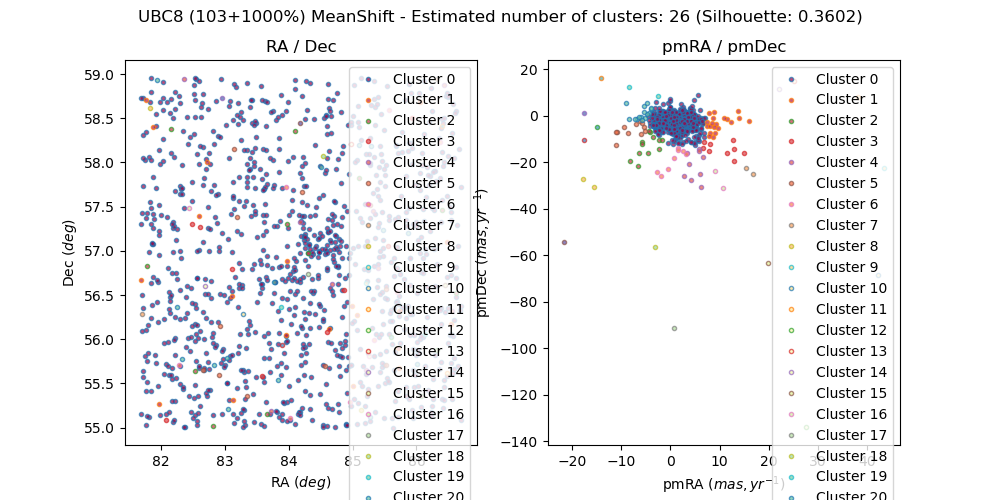

The data file committed next to this chart (first rows):
, source_id, ra, dec, pmra, pmdec, parallax, group, member, in_range
0, 281627400807763072, 84.67, 58.53, -3.065, -3.771, 2.086, 0, True, 
1, 267941844000370432, 81.86, 57.07, -2.478, -1.757, -0.2875, 0, False, 
2, 268456759039501824, 84.08, 56.27, 3.546, -6.145, -0.1872, 0, False, 
3, 268100792150400512, 83.71, 55.62, 0.2756, -0.3482, -0.158, 0, False, 
4, 269205389018732672, 83.66, 56.94, 2.723, -5.502, 0.07578, 0, False, 
5, 281688522484710784, 83.99, 58.69, -0.974, 1.581, 1.636, 0, False, 
6, 269649145039009152, 85.33, 58.72, 1.413, -9.471, 1.53, 0, False, 
7, 281498959809016448, 81.87, 57.84, 3.054, -2.891, -0.1593, 0, False, 
8, 281563766573063040, 81.81, 58.06, 1.733, -1.303, 0.2283, 0, False, 
9, 269278747059306368, 85.83, 57.43, -0.5446, -4.785, 0.7522, 0, False, 
10, 268402814248863104, 84.99, 56.38, 9.634, -5.348, 0.4711, 1, False, 
11, 268159478582003200, 85.33, 55.81, 0.3083, -0.5117, 1.604, 0, False, 
12, 281597297379898880, 83.39, 58.62, -1.094, -0.594, 0.3836, 0, False, 
13, 269121654335518208, 82.79, 56.46, -1.283, 1.457, 0.3718, 0, False, 
14, 281656469146397312, 84.7, 58.71, 6.898, -7.49, 1.251, 0, False, 
15, 265114797741591936, 85.35, 55.18, 2.595, -2.285, -0.7842, 0, False, 
16, 281555520235794176, 82.2, 58.06, -3.081, -4.028, 1.996, 0, True, 
17, 265089612054181888, 84.9, 55.04, -2.439, -1.809, 0.2355, 0, False, 
18, 265008072100138624, 84.09, 55.04, 2.156, 2.428, 0.5639, 0, False, 
19, 281773945092524416, 82.54, 58.7, 1.653, -3.258, 0.102, 0, False, 
20, 268410343326803584, 84.24, 56.3, 1.587, -4.991, 0.3715, 0, False, 
21, 267593298812980864, 82.11, 55.97, -0.1758, -0.7942, 0.06314, 0, False, 
22, 268227308999975168, 85.8, 56.35, -1.016, -0.6347, -0.1454, 0, False, 
23, 265095105317234816, 85.13, 55.2, -17.74, -27.32, 4.265, 8, False, 
24, 269309091004446464, 84.22, 57.31, 0.5137, -3.931, 1.088, 0, False, 
25, 281551775024375680, 81.85, 58.03, -2.812, -3.885, 2.103, 0, True, 
26, 269745764623305216, 85.87, 58.13, 3.004, -1.479, 0.3032, 0, False, 
27, 265098850527632256, 84.53, 55.02, -0.4129, -1.169, 0.1522, 0, False, 
28, 269751880656919296, 86.56, 58.33, 2.14, -1.818, 0.4662, 0, False, 
29, 268911342672870784, 86.48, 57.62, 0.493, -2.082, 0.3006, 0, False, 
30, 265064529445075456, 85.61, 55.11, 0.3423, -2.056, 0.4461, 0, False, 
31, 269204843556713600, 83.55, 56.89, 3.059, -2.634, 0.08482, 0, False, 
32, 281488480088706432, 82.3, 57.74, -3.334, -4.018, 2.02, 0, True, 
33, 269175874003044352, 82.78, 56.66, 0.3937, -0.6046, 0.0153, 0, False, 
34, 281787654628208768, 82.09, 58.69, -2.359, -5.269, 0.6935, 0, False, 
35, 281848540084212480, 81.84, 58.96, -3.198, -3.999, 2.119, 0, True, 
36, 267870581903111424, 81.96, 56.65, -0.7418, -0.1844, -0.4555, 0, False, 
37, 269120726622652928, 82.98, 56.5, 1.852, -0.6815, 0.7277, 0, False, 
38, 268894158508336768, 86.54, 57.44, 0.6873, -0.1081, 0.1253, 0, False, 
39, 268152022518921600, 86.01, 55.88, 1.253, -1.081, 0.282, 0, False, 
40, 268517885012349696, 85.35, 57.14, 1.678, -1.903, 0.306, 0, False, 
41, 269434675846909696, 83.44, 57.52, 0.1626, -2.286, 0.4487, 0, False, 
42, 281763461074963072, 81.92, 58.42, -3.312, -3.673, 2.085, 0, True, 
43, 268055334215261312, 82.81, 55.14, -1.726, -1.604, 0.4126, 0, False, 
44, 269593654061613952, 84.54, 58.07, -3.074, -56.38, 4.035, 18, False, 
45, 269560020172184192, 85.68, 58.19, -1.467, -1.374, -1.034, 0, False, 
46, 281665677556398464, 85.24, 58.94, 2.933, 0.4047, -0.4324, 0, False, 
47, 270026316182199680, 86.12, 58.93, 4.117, -0.6117, 0.09685, 0, False, 
48, 268526891560870656, 85.83, 57.34, 0.884, -2.636, -0.411, 0, False, 
49, 267940611345411072, 81.81, 56.99, 0.9519, -1.491, 0.1352, 0, False, 
50, 281771230671247360, 82.13, 58.56, 3.598, -2.972, 0.9881, 0, False, 
51, 268288190162189312, 83.62, 55.79, 2.179, 1.061, 0.6519, 0, False, 
52, 281585859884639616, 82.82, 58.36, 3.535, -1.5, 0.6132, 0, False, 
53, 269685982973963648, 86.59, 58.05, -0.4675, 5.504, -0.6776, 0, False, 
54, 281594174941256448, 83.23, 58.52, 0.7696, -1.131, 0.02422, 0, False, 
55, 268479681280118144, 84.18, 56.65, -0.6193, 0.3352, 0.4789, 0, False, 
56, 268619383683864192, 86.48, 56.71, 4.604, -6.125, 0.3701, 0, False, 
57, 265463166833035136, 86.65, 55.7, 0.5426, -6.897, 0.4319, 0, False, 
58, 269262907219659520, 84.49, 57.21, 0.4852, 1.026, 0.2026, 0, False, 
59, 268395499921298432, 84.64, 56.12, 0.3979, -0.3287, 0.253, 0, False, 
... 1,073 more rows
